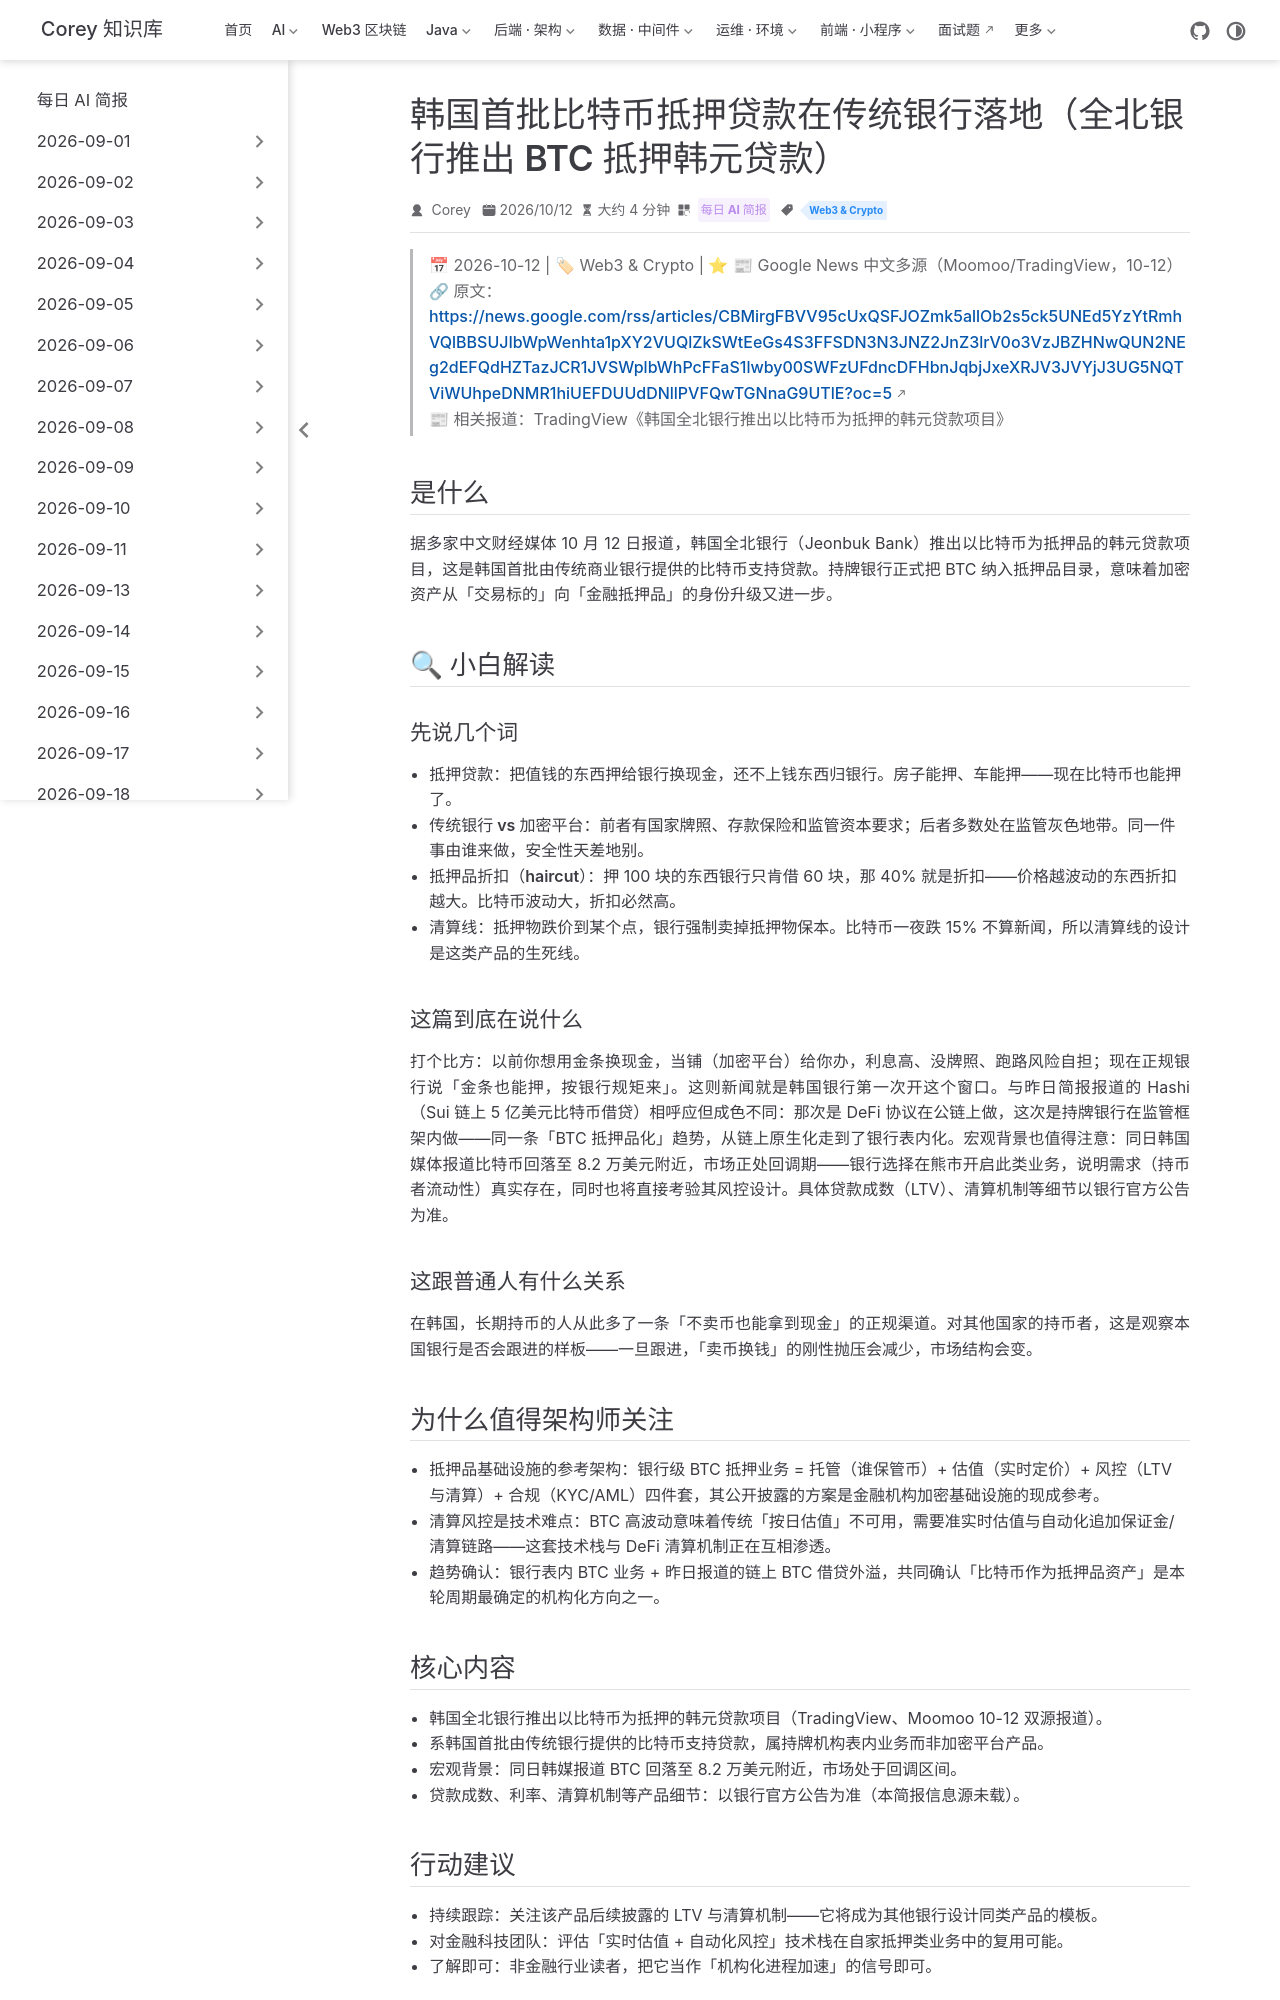

repository: code-corey/code-corey.github.io · page: News/2026-10-13/11-korea-bank-btc-loans.html · generator: jekyll

---
title: "韩国首批比特币抵押贷款在传统银行落地（全北银行推出 BTC 抵押韩元贷款）"
shortTitle: "韩国银行BTC抵押贷款"
sidebarGroup: "2026-10-13"
order: 11
date: 2026-10-12
category:
  - "每日 AI 简报"
tag:
  - "Web3 & Crypto"
description: "韩国全北银行推出以比特币为抵押的韩元贷款项目，为韩国首批由传统银行提供的 BTC 支持贷款——持牌金融机构正式接纳高波动抵押品。"
---

# 韩国首批比特币抵押贷款在传统银行落地（全北银行推出 BTC 抵押韩元贷款）

> 📅 2026-10-12 | 🏷 Web3 & Crypto | ⭐ 📰 Google News 中文多源（Moomoo/TradingView，10-12）
> 🔗 原文：https://news.google.com/rss/articles/CBMirgFBVV95cUxQSFJOZmk5allOb2s5ck5UNEd5YzYtRmhVQlBBSUJIbWpWenhta1pXY2VUQlZkSWtEeGs4S3FFSDN3N3JNZ2JnZ3lrV0o3VzJBZHNwQUN2NEg2dEFQdHZTazJCR1JVSWplbWhPcFFaS1lwby00SWFzUFdncDFHbnJqbjJxeXRJV3JVYjJ3UG5NQTViWUhpeDNMR1hiUEFDUUdDNllPVFQwTGNnaG9UTlE?oc=5
> 📰 相关报道：TradingView《韩国全北银行推出以比特币为抵押的韩元贷款项目》

## 是什么

据多家中文财经媒体 10 月 12 日报道，韩国全北银行（Jeonbuk Bank）推出**以比特币为抵押品的韩元贷款项目**，这是韩国首批由传统商业银行提供的比特币支持贷款。持牌银行正式把 BTC 纳入抵押品目录，意味着加密资产从「交易标的」向「金融抵押品」的身份升级又进一步。

## 🔍 小白解读

### 先说几个词

- **抵押贷款**：把值钱的东西押给银行换现金，还不上钱东西归银行。房子能押、车能押——现在比特币也能押了。
- **传统银行 vs 加密平台**：前者有国家牌照、存款保险和监管资本要求；后者多数处在监管灰色地带。同一件事由谁来做，安全性天差地别。
- **抵押品折扣（haircut）**：押 100 块的东西银行只肯借 60 块，那 40% 就是折扣——价格越波动的东西折扣越大。比特币波动大，折扣必然高。
- **清算线**：抵押物跌价到某个点，银行强制卖掉抵押物保本。比特币一夜跌 15% 不算新闻，所以清算线的设计是这类产品的生死线。

### 这篇到底在说什么

打个比方：以前你想用金条换现金，当铺（加密平台）给你办，利息高、没牌照、跑路风险自担；现在正规银行说「金条也能押，按银行规矩来」。这则新闻就是韩国银行第一次开这个窗口。与昨日简报报道的 Hashi（Sui 链上 5 亿美元比特币借贷）相呼应但成色不同：那次是 DeFi 协议在公链上做，这次是**持牌银行在监管框架内做**——同一条「BTC 抵押品化」趋势，从链上原生化走到了银行表内化。宏观背景也值得注意：同日韩国媒体报道比特币回落至 8.2 万美元附近，市场正处回调期——银行选择在熊市开启此类业务，说明需求（持币者流动性）真实存在，同时也将直接考验其风控设计。具体贷款成数（LTV）、清算机制等细节以银行官方公告为准。

### 这跟普通人有什么关系

在韩国，长期持币的人从此多了一条「不卖币也能拿到现金」的正规渠道。对其他国家的持币者，这是观察本国银行是否会跟进的样板——一旦跟进，「卖币换钱」的刚性抛压会减少，市场结构会变。

## 为什么值得架构师关注

- **抵押品基础设施的参考架构**：银行级 BTC 抵押业务 = 托管（谁保管币）+ 估值（实时定价）+ 风控（LTV 与清算）+ 合规（KYC/AML）四件套，其公开披露的方案是金融机构加密基础设施的现成参考。
- **清算风控是技术难点**：BTC 高波动意味着传统「按日估值」不可用，需要准实时估值与自动化追加保证金/清算链路——这套技术栈与 DeFi 清算机制正在互相渗透。
- **趋势确认**：银行表内 BTC 业务 + 昨日报道的链上 BTC 借贷外溢，共同确认「比特币作为抵押品资产」是本轮周期最确定的机构化方向之一。
